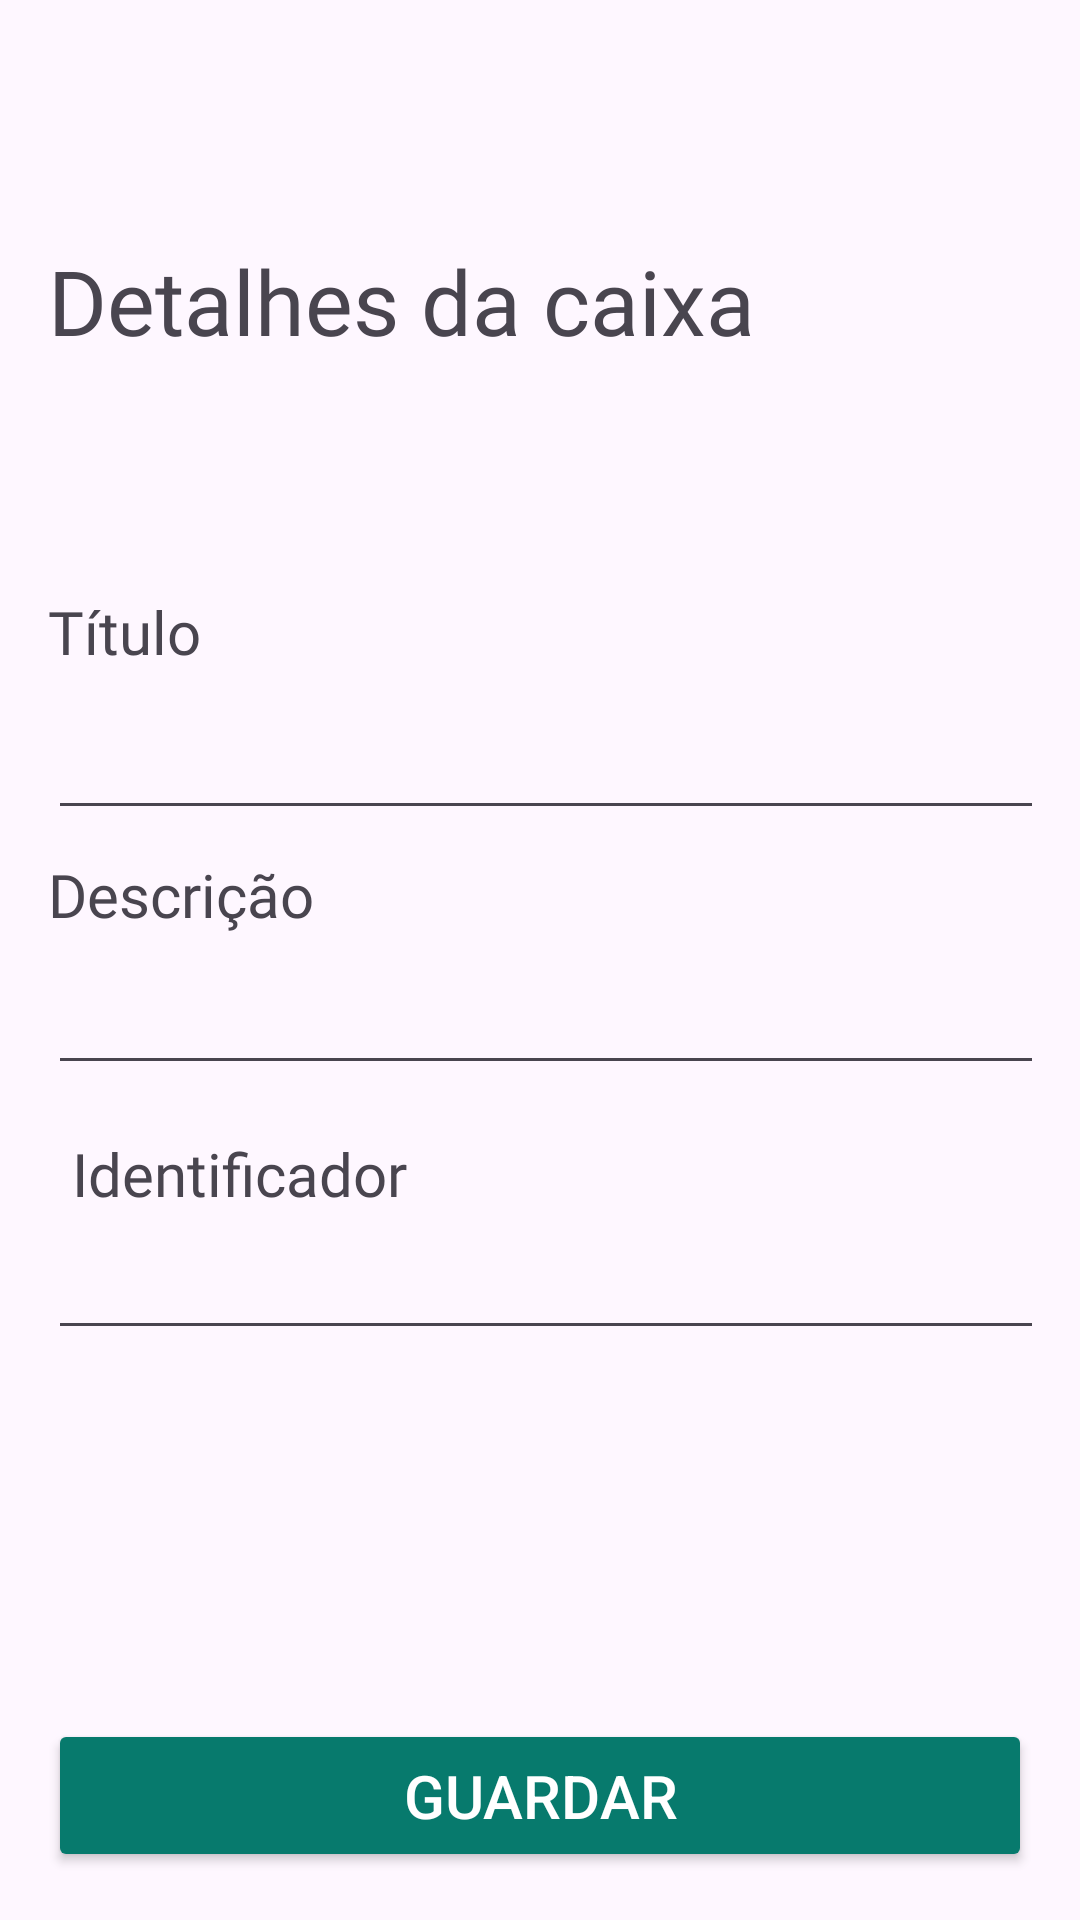

Layout XML and referenced resources for this Android screen:
<!-- AndroidManifest.xml: application theme Theme.MedsApp -->
<!-- res/layout/activity_device_details.xml -->
<?xml version="1.0" encoding="utf-8"?>
<androidx.constraintlayout.widget.ConstraintLayout xmlns:android="http://schemas.android.com/apk/res/android"
    xmlns:app="http://schemas.android.com/apk/res-auto"
    xmlns:tools="http://schemas.android.com/tools"
    android:id="@+id/main"
    android:layout_width="match_parent"
    android:layout_height="match_parent"
    android:padding="16dp"
    tools:context=".DeviceDetails"
    tools:layout_editor_absoluteX="0dp"
    tools:layout_editor_absoluteY="16dp">


    <TextView
        android:id="@+id/detalhesTitle"
        android:layout_width="312dp"
        android:layout_height="65dp"
        android:fontFamily="@font/montserrat_bold"
        android:text="Detalhes da caixa"
        android:textSize="30sp"
        app:layout_constraintBottom_toBottomOf="parent"
        app:layout_constraintEnd_toEndOf="parent"
        app:layout_constraintHorizontal_bias="0.0"
        app:layout_constraintStart_toStartOf="parent"
        app:layout_constraintTop_toTopOf="parent"
        app:layout_constraintVertical_bias="0.118" />

    <EditText
        android:id="@+id/tituloCaixaText"
        android:layout_width="350dp"
        android:layout_height="63dp"
        android:ems="10"
        android:inputType="text"
        app:layout_constraintBottom_toBottomOf="parent"
        app:layout_constraintEnd_toEndOf="parent"
        app:layout_constraintHorizontal_bias="0.0"
        app:layout_constraintStart_toStartOf="parent"
        app:layout_constraintTop_toBottomOf="@+id/detalhesTitle"
        app:layout_constraintVertical_bias="0.165" />

    <TextView
        android:id="@+id/descCaixalabel"
        android:layout_width="wrap_content"
        android:layout_height="wrap_content"
        android:layout_marginTop="8dp"
        android:fontFamily="@font/montserrat_bold"
        android:text="Descrição"
        android:textSize="20sp"
        app:layout_constraintStart_toStartOf="parent"
        app:layout_constraintTop_toBottomOf="@id/tituloCaixaText" />

    <EditText
        android:id="@+id/descCaixaText"
        android:layout_width="350dp"
        android:layout_height="55dp"
        android:ems="10"
        android:inputType="text"
        app:layout_constraintBottom_toBottomOf="parent"
        app:layout_constraintEnd_toEndOf="parent"
        app:layout_constraintHorizontal_bias="0.0"
        app:layout_constraintStart_toStartOf="parent"
        app:layout_constraintTop_toBottomOf="@+id/tituloCaixaText"
        app:layout_constraintVertical_bias="0.103" />

    <EditText
        android:id="@+id/idenCaixaText"
        android:layout_width="350dp"
        android:layout_height="55dp"
        android:clickable="false"
        android:cursorVisible="false"
        android:ems="10"
        android:focusable="false"
        android:inputType="none"
        app:layout_constraintBottom_toBottomOf="parent"
        app:layout_constraintEnd_toEndOf="parent"
        app:layout_constraintHorizontal_bias="0.0"
        app:layout_constraintStart_toStartOf="parent"
        app:layout_constraintTop_toBottomOf="@+id/descCaixaText"
        app:layout_constraintVertical_bias="0.161" />

    <TextView
        android:id="@+id/nomeCaixalabel"
        android:layout_width="wrap_content"
        android:layout_height="wrap_content"
        android:layout_marginTop="52dp"
        android:fontFamily="@font/montserrat_bold"
        android:text="Título"
        android:textSize="20sp"
        app:layout_constraintEnd_toEndOf="parent"
        app:layout_constraintHorizontal_bias="0.0"
        app:layout_constraintStart_toStartOf="parent"
        app:layout_constraintTop_toBottomOf="@+id/detalhesTitle" />

    <TextView
        android:id="@+id/idenCaixalabel"
        android:layout_width="wrap_content"
        android:layout_height="wrap_content"
        android:layout_marginStart="8dp"
        android:layout_marginTop="16dp"
        android:fontFamily="@font/montserrat_bold"
        android:text="Identificador"
        android:textSize="20sp"
        app:layout_constraintStart_toStartOf="parent"
        app:layout_constraintTop_toBottomOf="@id/descCaixaText" />

    <Button
        android:id="@+id/saveDetailsBTN"
        android:layout_width="0dp"
        android:layout_height="51dp"
        android:layout_marginTop="132dp"
        android:backgroundTint="#077A6D"
        android:text="Guardar"
        android:textAlignment="center"
        android:textColor="#FFFFFF"
        android:textSize="20sp"
        app:layout_constraintBottom_toBottomOf="parent"
        app:layout_constraintEnd_toEndOf="parent"
        app:layout_constraintHorizontal_bias="0.0"
        app:layout_constraintStart_toStartOf="parent"
        app:layout_constraintTop_toBottomOf="@id/idenCaixaText"
        app:layout_constraintVertical_bias="1.0" />


</androidx.constraintlayout.widget.ConstraintLayout>
<!-- resources referenced by this layout -->
<resources>
  <style name="Theme.MedsApp" parent="Base.Theme.MedsApp" />
  <style name="Base.Theme.MedsApp" parent="Theme.Material3.DayNight.NoActionBar">
          
          
      </style>
</resources>
